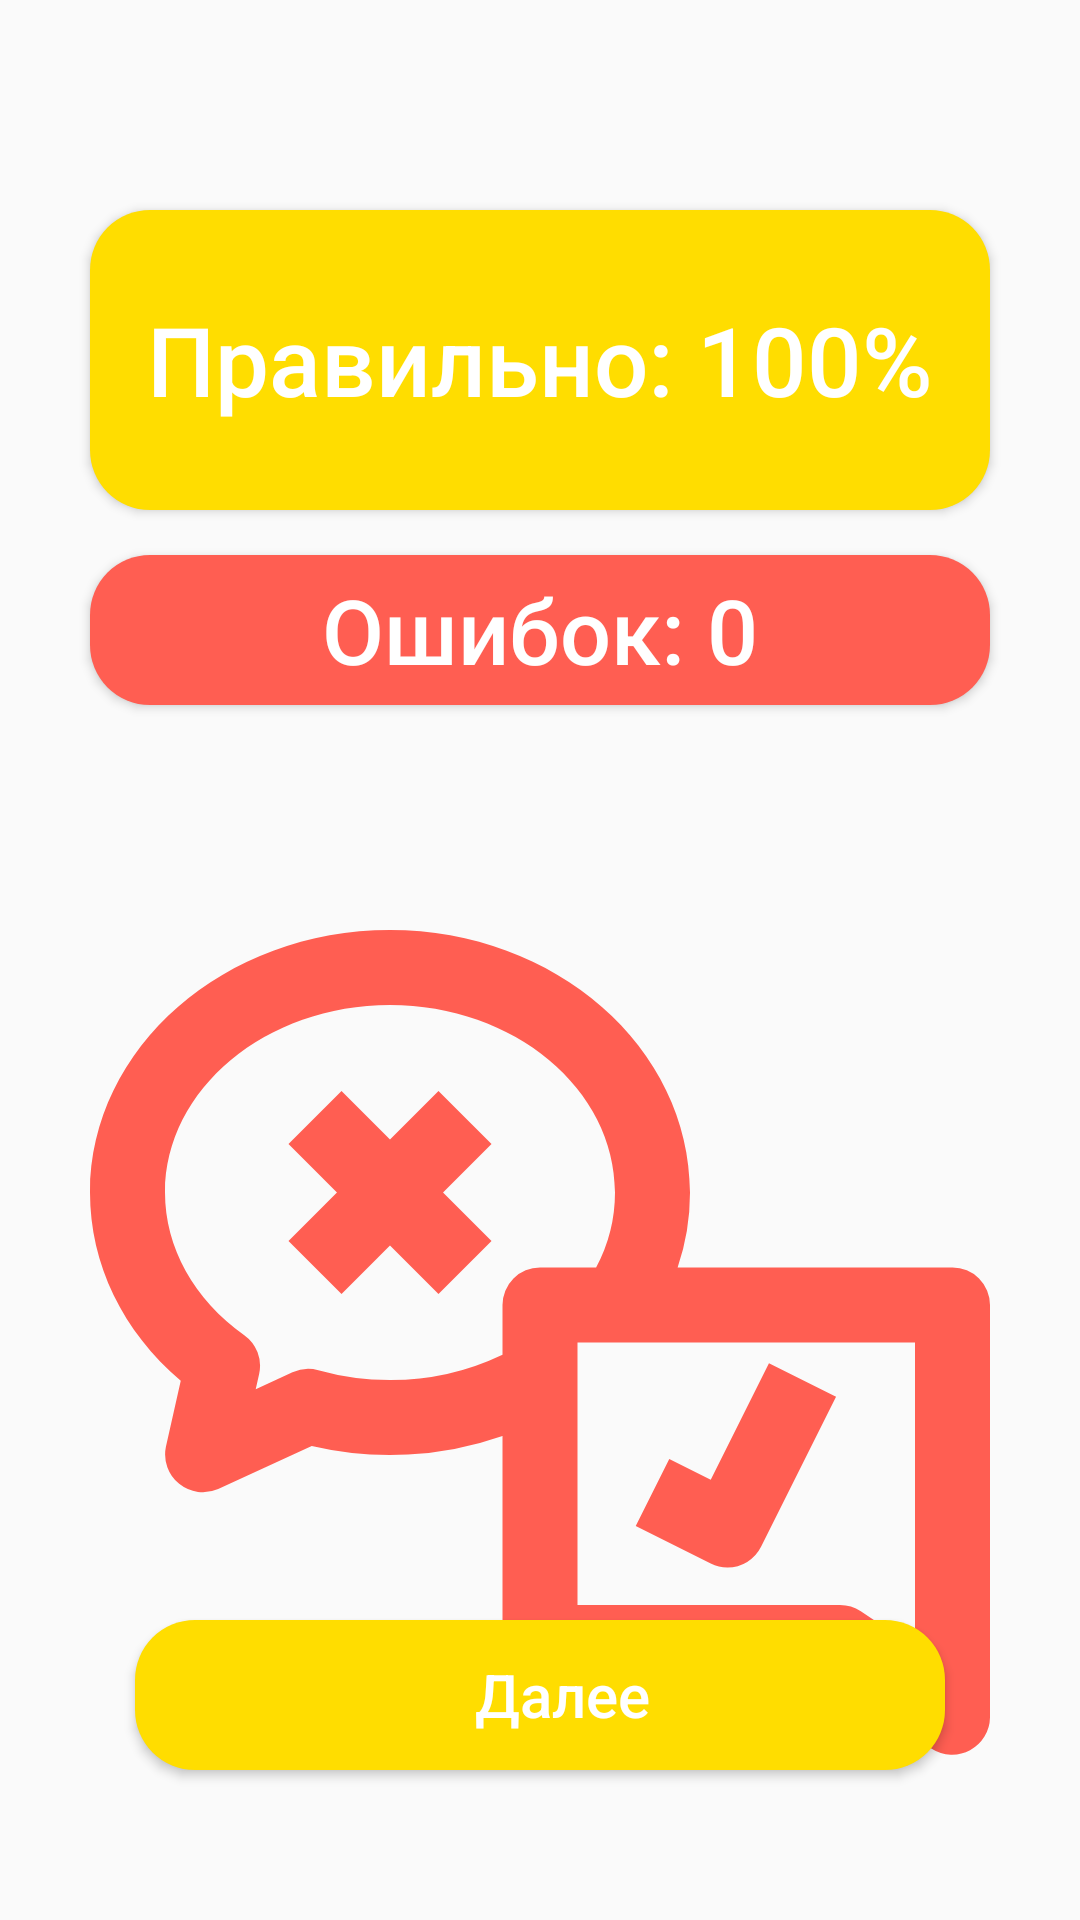

Here is an Android app screen rendered from its layout file. Give the layout XML and the strings, colors and styles it references.
<!-- AndroidManifest.xml: application theme AppTheme -->
<!-- res/layout/activity_result_tf_mode.xml -->
<?xml version="1.0" encoding="utf-8"?>
<RelativeLayout xmlns:android="http://schemas.android.com/apk/res/android"
    xmlns:app="http://schemas.android.com/apk/res-auto"
    xmlns:tools="http://schemas.android.com/tools"
    android:layout_width="match_parent"
    android:layout_height="match_parent"
    tools:context=".ResultLogoModeActivity">

    <Button
        android:id="@+id/btvResult"
        android:layout_width="300dp"
        android:layout_height="100dp"
        android:text="Правильно: 100%"
        android:textSize="32dp"
        android:textAllCaps="false"
        android:layout_marginTop="70dp"
        android:layout_centerHorizontal="true"
        android:textColor="@color/colorWhite"
        android:background="@drawable/button_yellow"
        android:clickable="false"/>

    <Button
        android:id="@+id/btvErrorsCounter"
        android:layout_width="300dp"
        android:layout_height="50dp"
        android:text="Ошибок: 0"
        android:textSize="30dp"
        android:textAllCaps="false"
        android:layout_marginTop="15dp"
        android:layout_below="@id/btvResult"
        android:layout_centerHorizontal="true"
        android:textColor="@color/colorWhite"
        android:background="@drawable/button_red"
        android:clickable="false"/>

    <ImageView
        android:layout_width="300dp"
        android:layout_height="300dp"
        android:layout_below="@id/btvErrorsCounter"
        android:layout_centerHorizontal="true"
        android:layout_marginTop="50dp"
        android:src="@drawable/ic_true_small_red"/>

    <Button
        android:id="@+id/btnNext"
        android:layout_width="270dp"
        android:layout_height="50dp"
        android:layout_alignParentBottom="true"
        android:layout_centerHorizontal="true"
        android:layout_marginStart="15dp"
        android:layout_marginEnd="15dp"
        android:textAllCaps="false"
        android:layout_marginBottom="50dp"
        android:background="@drawable/button_yellow"
        android:drawableStart="@drawable/ic_baseline_navigate_next_24"
        android:paddingStart="15dp"
        android:text="Далее"
        android:textColor="#FFFFFF"
        android:textSize="20sp" />

</RelativeLayout>
<!-- resources referenced by this layout -->
<resources>
  <color name="colorWhite">#FFFFFF</color>
  <!-- drawable button_red (drawable) -->
  <?xml version="1.0" encoding="utf-8"?>
  <shape android:shape="rectangle" xmlns:android="http://schemas.android.com/apk/res/android">
      <corners android:radius="20dp"/>
      <solid android:color="#FF5E52"/>
  </shape>
  <!-- drawable button_yellow (drawable) -->
  <?xml version="1.0" encoding="utf-8"?>
  <shape android:shape="rectangle" xmlns:android="http://schemas.android.com/apk/res/android">
      <corners android:radius="20dp"/>
      <solid android:color="#FFDD00"/>
  </shape>
  <!-- drawable ic_true_small_red (drawable) -->
  <vector android:height="30dp" android:viewportHeight="192"
      android:viewportWidth="192" android:width="30dp" xmlns:android="http://schemas.android.com/apk/res/android">
      <path android:fillColor="#FF5E52" android:pathData="m74.343,50.343 l-10.343,10.343 -10.343,-10.343 -11.314,11.314 10.343,10.343 -10.343,10.343 11.314,11.314 10.343,-10.343 10.343,10.343 11.314,-11.314 -10.343,-10.343 10.343,-10.343z"/>
      <path android:fillColor="#FF5E52" android:pathData="m184,88h-58.64a49.434,49.434 0,0 0,2.64 -16c0,-30.879 -28.71,-56 -64,-56s-64,25.121 -64,56c0,15.272 6.992,29.647 19.36,40.155l-3.166,14.092a8.073,8.073 0,0 0,11.155 9.019l19.955,-9.2a72.833,72.833 0,0 0,40.696 -2.142v44.076a8,8 0,0 0,8 8h61.578l21.985,14.656a8.074,8.074 0,0 0,12.437 -6.656v-88a8,8 0,0 0,-8 -8zM64,112a56.5,56.5 0,0 1,-15.293 -2.093,8 8,0 0,0 -5.514,0.436l-7.839,3.614 0.728,-3.241a8,8 0,0 0,-3.171 -8.274c-10.747,-7.642 -16.911,-18.735 -16.911,-30.442 0,-22.056 21.533,-40 48,-40s48,17.944 48,40a33.978,33.978 0,0 1,-4.031 16h-11.969a8,8 0,0 0,-8 8v10.6a55.27,55.27 0,0 1,-24 5.4zM176,169.052 L164.438,161.344a8,8 0,0 0,-4.438 -1.344h-56v-56h72z"/>
      <path android:fillColor="#FF5E52" android:pathData="m135.994,152a8,8 0,0 0,7.161 -4.424l16,-32 -14.31,-7.156 -12.423,24.845 -8.844,-4.422 -7.156,14.31 16,8a7.976,7.976 0,0 0,3.572 0.847z"/>
  </vector>
  <style name="AppTheme" parent="Theme.AppCompat.Light.NoActionBar">
          
          <item name="colorPrimary">@color/light_green</item>
          <item name="colorPrimaryDark">@color/light_green</item>
          <item name="colorAccent">@color/light_green</item>
      </style>
  <color name="light_green">#FF3BFF89</color>
</resources>
